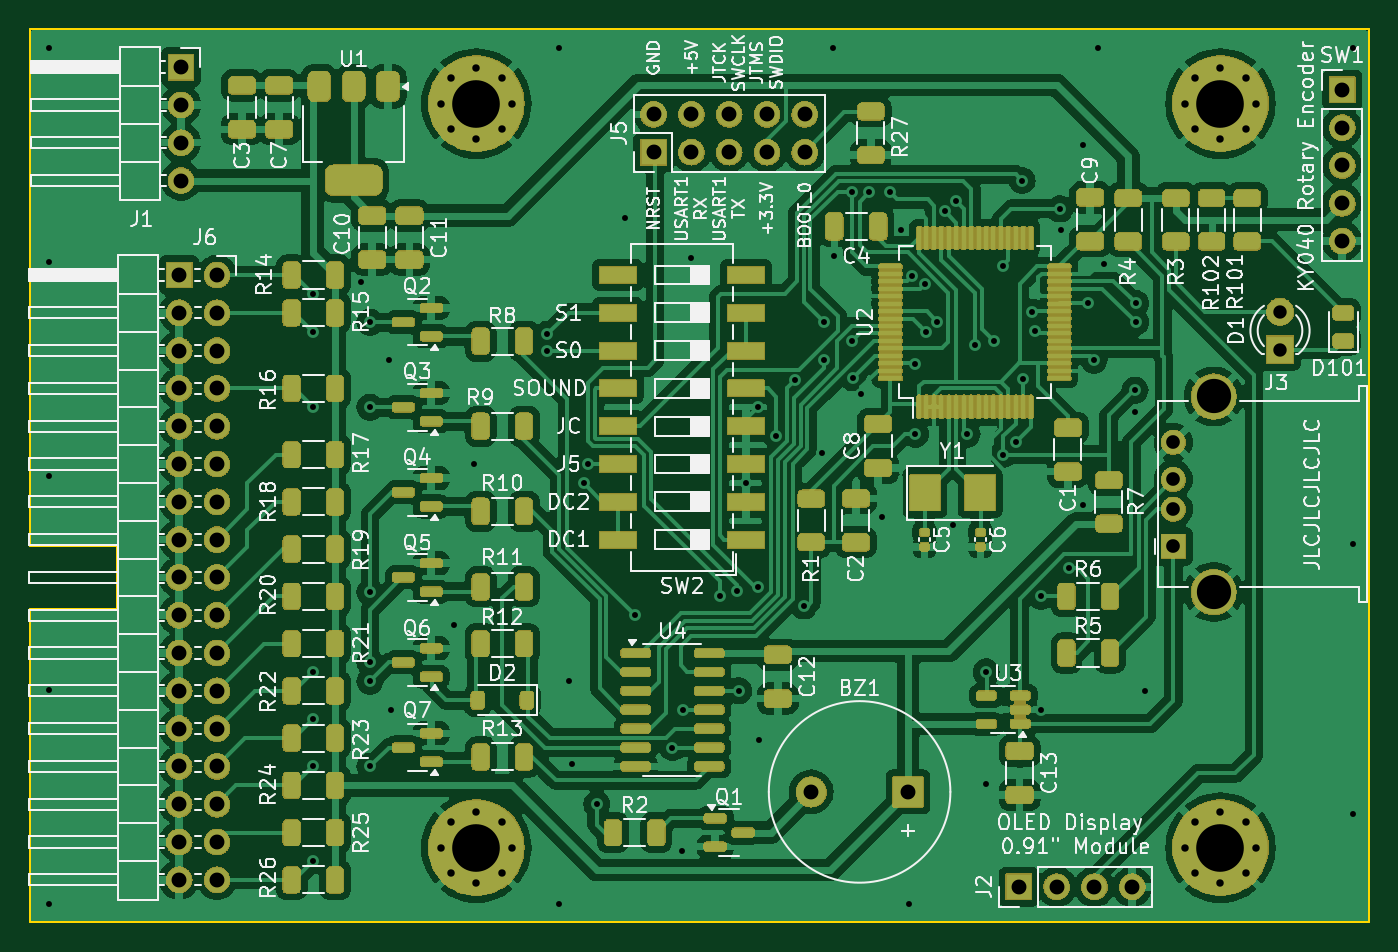
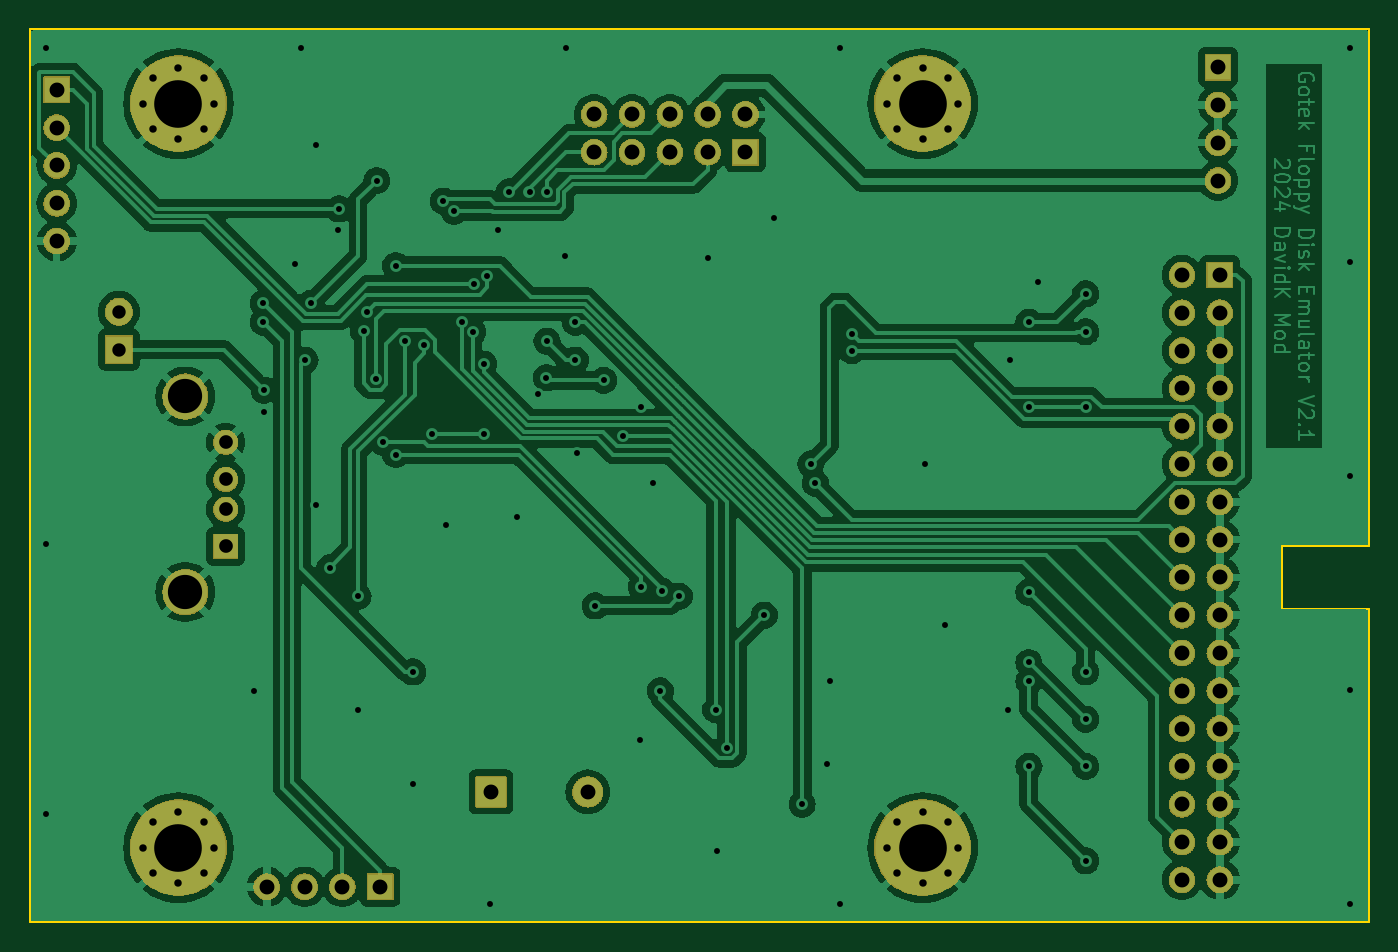
Circuit board: 11 layer files. Board 90.0 x 60.0 mm.
- bottom_copper: Gotek_Floppy_Disk_Emulator_V2-CuBottom.gbr (149367 bytes)
- top_copper: Gotek_Floppy_Disk_Emulator_V2-CuTop.gbr (259186 bytes)
- outline: Gotek_Floppy_Disk_Emulator_V2-EdgeCuts.gbr (894 bytes)
- bottom_mask: Gotek_Floppy_Disk_Emulator_V2-MaskBottom.gbr (190123 bytes)
- top_mask: Gotek_Floppy_Disk_Emulator_V2-MaskTop.gbr (424688 bytes)
- drill: Gotek_Floppy_Disk_Emulator_V2-NPTH.drl (265 bytes)
- drill: Gotek_Floppy_Disk_Emulator_V2-PTH.drl (3551 bytes)
- paste: Gotek_Floppy_Disk_Emulator_V2-PasteBottom.gbr (472 bytes)
- paste: Gotek_Floppy_Disk_Emulator_V2-PasteTop.gbr (9504 bytes)
- bottom_silk: Gotek_Floppy_Disk_Emulator_V2-SilkBottom.gbr (4627 bytes)
- top_silk: Gotek_Floppy_Disk_Emulator_V2-SilkTop.gbr (189831 bytes)

=== bottom_copper: Gotek_Floppy_Disk_Emulator_V2-CuBottom.gbr (149367 bytes, source omitted) ===
=== top_copper: Gotek_Floppy_Disk_Emulator_V2-CuTop.gbr (259186 bytes, source omitted) ===
=== outline: Gotek_Floppy_Disk_Emulator_V2-EdgeCuts.gbr ===
%TF.GenerationSoftware,KiCad,Pcbnew,8.0.1*%
%TF.CreationDate,2024-04-21T19:34:11+02:00*%
%TF.ProjectId,Gotek_Floppy_Disk_Emulator_V2,476f7465-6b5f-4466-9c6f-7070795f4469,rev?*%
%TF.SameCoordinates,Original*%
%TF.FileFunction,Profile,NP*%
%FSLAX46Y46*%
G04 Gerber Fmt 4.6, Leading zero omitted, Abs format (unit mm)*
G04 Created by KiCad (PCBNEW 8.0.1) date 2024-04-21 19:34:11*
%MOMM*%
%LPD*%
G01*
G04 APERTURE LIST*
%TA.AperFunction,Profile*%
%ADD10C,0.120000*%
%TD*%
G04 APERTURE END LIST*
D10*
X81915000Y-115880000D02*
X81915000Y-94800000D01*
X87800000Y-90600000D02*
X81915000Y-90600000D01*
X81915000Y-55880000D02*
X81915000Y-90600000D01*
X81915000Y-94800000D02*
X87800000Y-94800000D01*
X171915000Y-55880000D02*
X171915000Y-115880000D01*
X171915000Y-115880000D02*
X81915000Y-115880000D01*
X87800000Y-94800000D02*
X87800000Y-90600000D01*
X81915000Y-55880000D02*
X171915000Y-55880000D01*
M02*

=== bottom_mask: Gotek_Floppy_Disk_Emulator_V2-MaskBottom.gbr (190123 bytes, source omitted) ===
=== top_mask: Gotek_Floppy_Disk_Emulator_V2-MaskTop.gbr (424688 bytes, source omitted) ===
=== drill: Gotek_Floppy_Disk_Emulator_V2-NPTH.drl ===
M48
; DRILL file {KiCad 8.0.1} date 2024-04-21T19:34:11+0200
; FORMAT={-:-/ absolute / inch / decimal}
; #@! TF.CreationDate,2024-04-21T19:34:11+02:00
; #@! TF.GenerationSoftware,Kicad,Pcbnew,8.0.1
; #@! TF.FileFunction,NonPlated,1,2,NPTH
FMAT,2
INCH
%
G90
G05
M30

=== drill: Gotek_Floppy_Disk_Emulator_V2-PTH.drl ===
M48
; DRILL file {KiCad 8.0.1} date 2024-04-21T19:34:11+0200
; FORMAT={-:-/ absolute / inch / decimal}
; #@! TF.CreationDate,2024-04-21T19:34:11+02:00
; #@! TF.GenerationSoftware,Kicad,Pcbnew,8.0.1
; #@! TF.FileFunction,Plated,1,2,PTH
FMAT,2
INCH
; #@! TA.AperFunction,Plated,PTH,ViaDrill
T1C0.0157
; #@! TA.AperFunction,Plated,PTH,ComponentDrill
T2C0.0197
; #@! TA.AperFunction,Plated,PTH,ComponentDrill
T3C0.0354
; #@! TA.AperFunction,Plated,PTH,ComponentDrill
T4C0.0362
; #@! TA.AperFunction,Plated,PTH,ComponentDrill
T5C0.0394
; #@! TA.AperFunction,Plated,PTH,ComponentDrill
T6C0.0906
; #@! TA.AperFunction,Plated,PTH,ComponentDrill
T7C0.1260
%
G90
G05
T1
X3.275Y-2.25
X3.275Y-2.8157
X3.275Y-3.3815
X3.275Y-3.9472
X3.275Y-4.513
X3.975Y-2.9
X3.975Y-3.0
X3.975Y-3.2
X3.975Y-3.9
X3.975Y-4.025
X3.975Y-4.15
X3.975Y-4.4
X4.1012Y-2.8691
X4.125Y-2.975
X4.125Y-3.2
X4.125Y-3.689
X4.125Y-3.875
X4.125Y-3.925
X4.125Y-4.15
X4.175Y-3.075
X4.1799Y-4.001
X4.3472Y-3.7746
X4.4Y-3.35
X4.5933Y-3.0069
X4.5933Y-3.05
X4.625Y-2.25
X4.625Y-4.513
X4.65Y-3.925
X4.66Y-4.143
X4.69Y-3.4006
X4.7016Y-3.35
X4.725Y-4.25
X4.8Y-2.7
X4.825Y-3.75
X4.925Y-4.1
X4.95Y-4.375
X4.9535Y-4.0
X4.9732Y-2.8061
X5.05Y-3.7
X5.0953Y-3.686
X5.1Y-3.95
X5.119Y-3.4006
X5.15Y-3.2
X5.15Y-3.675
X5.1543Y-4.0797
X5.2Y-3.275
X5.25Y-3.1285
X5.2724Y-3.7254
X5.3216Y-3.3218
X5.325Y-2.975
X5.325Y-3.075
X5.35Y-2.25
X5.3512Y-2.8002
X5.4Y-3.025
X5.4004Y-2.6299
X5.4016Y-3.1216
X5.425Y-3.1644
X5.4462Y-2.6299
X5.4791Y-3.49
X5.5Y-2.6299
X5.5283Y-2.7313
X5.55Y-4.513
X5.5579Y-2.8535
X5.5673Y-3.0856
X5.5677Y-3.2715
X5.5921Y-2.875
X5.5965Y-3.0
X5.6261Y-2.9741
X5.6453Y-2.6813
X5.666Y-3.512
X5.6741Y-2.6545
X5.7043Y-3.2715
X5.725Y-3.0351
X5.7547Y-3.9
X5.7547Y-4.1978
X5.775Y-3.025
X5.8Y-2.825
X5.8Y-3.325
X5.8335Y-3.2923
X5.85Y-2.6
X5.8535Y-3.125
X5.8768Y-2.9482
X5.8853Y-2.9989
X5.9Y-3.7
X5.9Y-4.0
X5.95Y-2.675
X5.9516Y-2.7313
X5.975Y-3.625
X6.0106Y-2.5049
X6.0106Y-3.4596
X6.025Y-2.925
X6.0402Y-3.075
X6.05Y-2.25
X6.0677Y-2.8218
X6.1484Y-3.1545
X6.1484Y-3.2136
X6.15Y-2.925
X6.15Y-2.975
X6.175Y-3.95
X6.725Y-2.25
X6.725Y-3.5624
X6.725Y-4.275
T2
X4.3118Y-2.3966
X4.3118Y-4.3651
X4.3395Y-2.3298
X4.3395Y-2.4635
X4.3395Y-4.2983
X4.3395Y-4.432
X4.4063Y-2.3022
X4.4063Y-2.4911
X4.4063Y-4.2707
X4.4063Y-4.4596
X4.4731Y-2.3298
X4.4731Y-2.4635
X4.4731Y-4.2983
X4.4731Y-4.432
X4.5008Y-2.3966
X4.5008Y-4.3651
X6.2803Y-2.3966
X6.2803Y-4.3651
X6.308Y-2.3298
X6.308Y-2.4635
X6.308Y-4.2983
X6.308Y-4.432
X6.3748Y-2.3022
X6.3748Y-2.4911
X6.3748Y-4.2707
X6.3748Y-4.4596
X6.4416Y-2.3298
X6.4416Y-2.4635
X6.4416Y-4.2983
X6.4416Y-4.432
X6.4693Y-2.3966
X6.4693Y-4.3651
T3
X6.5323Y-2.9472
X6.5323Y-3.0472
T4
X6.25Y-3.2923
X6.25Y-3.3907
X6.25Y-3.4695
X6.25Y-3.5679
T5
X3.62Y-2.85
X3.62Y-2.95
X3.62Y-3.05
X3.62Y-3.15
X3.62Y-3.25
X3.62Y-3.35
X3.62Y-3.45
X3.62Y-3.55
X3.62Y-3.65
X3.62Y-3.75
X3.62Y-3.85
X3.62Y-3.95
X3.62Y-4.05
X3.62Y-4.15
X3.62Y-4.25
X3.62Y-4.35
X3.62Y-4.45
X3.625Y-2.3
X3.625Y-2.4
X3.625Y-2.5
X3.625Y-2.6
X3.72Y-2.85
X3.72Y-2.95
X3.72Y-3.05
X3.72Y-3.15
X3.72Y-3.25
X3.72Y-3.35
X3.72Y-3.45
X3.72Y-3.55
X3.72Y-3.65
X3.72Y-3.75
X3.72Y-3.85
X3.72Y-3.95
X3.72Y-4.05
X3.72Y-4.15
X3.72Y-4.25
X3.72Y-4.35
X3.72Y-4.45
X4.875Y-2.425
X4.875Y-2.525
X4.975Y-2.425
X4.975Y-2.525
X5.075Y-2.425
X5.075Y-2.525
X5.175Y-2.425
X5.175Y-2.525
X5.275Y-2.425
X5.275Y-2.525
X5.2921Y-4.2175
X5.548Y-4.2175
X5.8413Y-4.4685
X5.9413Y-4.4685
X6.0413Y-4.4685
X6.1413Y-4.4685
X6.697Y-2.36
X6.697Y-2.46
X6.697Y-2.56
X6.697Y-2.66
X6.697Y-2.76
T6
X6.3567Y-3.1714
X6.3567Y-3.6888
T7
X4.4063Y-2.3966
X4.4063Y-4.3651
X6.3748Y-2.3966
X6.3748Y-4.3651
M30

=== paste: Gotek_Floppy_Disk_Emulator_V2-PasteBottom.gbr ===
%TF.GenerationSoftware,KiCad,Pcbnew,8.0.1*%
%TF.CreationDate,2024-04-21T19:34:11+02:00*%
%TF.ProjectId,Gotek_Floppy_Disk_Emulator_V2,476f7465-6b5f-4466-9c6f-7070795f4469,rev?*%
%TF.SameCoordinates,Original*%
%TF.FileFunction,Paste,Bot*%
%TF.FilePolarity,Positive*%
%FSLAX46Y46*%
G04 Gerber Fmt 4.6, Leading zero omitted, Abs format (unit mm)*
G04 Created by KiCad (PCBNEW 8.0.1) date 2024-04-21 19:34:11*
%MOMM*%
%LPD*%
G01*
G04 APERTURE LIST*
G04 APERTURE END LIST*
M02*

=== paste: Gotek_Floppy_Disk_Emulator_V2-PasteTop.gbr (9504 bytes, source omitted) ===
=== bottom_silk: Gotek_Floppy_Disk_Emulator_V2-SilkBottom.gbr ===
%TF.GenerationSoftware,KiCad,Pcbnew,8.0.1*%
%TF.CreationDate,2024-04-21T19:34:11+02:00*%
%TF.ProjectId,Gotek_Floppy_Disk_Emulator_V2,476f7465-6b5f-4466-9c6f-7070795f4469,rev?*%
%TF.SameCoordinates,Original*%
%TF.FileFunction,Legend,Bot*%
%TF.FilePolarity,Positive*%
%FSLAX46Y46*%
G04 Gerber Fmt 4.6, Leading zero omitted, Abs format (unit mm)*
G04 Created by KiCad (PCBNEW 8.0.1) date 2024-04-21 19:34:11*
%MOMM*%
%LPD*%
G01*
G04 APERTURE LIST*
G04 Aperture macros list*
%AMRoundRect*
0 Rectangle with rounded corners*
0 $1 Rounding radius*
0 $2 $3 $4 $5 $6 $7 $8 $9 X,Y pos of 4 corners*
0 Add a 4 corners polygon primitive as box body*
4,1,4,$2,$3,$4,$5,$6,$7,$8,$9,$2,$3,0*
0 Add four circle primitives for the rounded corners*
1,1,$1+$1,$2,$3*
1,1,$1+$1,$4,$5*
1,1,$1+$1,$6,$7*
1,1,$1+$1,$8,$9*
0 Add four rect primitives between the rounded corners*
20,1,$1+$1,$2,$3,$4,$5,0*
20,1,$1+$1,$4,$5,$6,$7,0*
20,1,$1+$1,$6,$7,$8,$9,0*
20,1,$1+$1,$8,$9,$2,$3,0*%
G04 Aperture macros list end*
%ADD10RoundRect,0.051000X0.900000X-0.900000X0.900000X0.900000X-0.900000X0.900000X-0.900000X-0.900000X0*%
%ADD11C,1.902000*%
%ADD12RoundRect,0.051000X-0.850000X-0.850000X0.850000X-0.850000X0.850000X0.850000X-0.850000X0.850000X0*%
%ADD13C,1.802000*%
%ADD14O,1.802000X1.802000*%
%ADD15RoundRect,0.051000X0.850000X-0.850000X0.850000X0.850000X-0.850000X0.850000X-0.850000X-0.850000X0*%
%ADD16RoundRect,0.051000X1.000000X1.000000X-1.000000X1.000000X-1.000000X-1.000000X1.000000X-1.000000X0*%
%ADD17C,2.102000*%
%ADD18RoundRect,0.051000X0.800000X-0.800000X0.800000X0.800000X-0.800000X0.800000X-0.800000X-0.800000X0*%
%ADD19C,1.702000*%
%ADD20C,3.102000*%
%ADD21C,0.902000*%
%ADD22C,6.502000*%
G04 APERTURE END LIST*
%LPC*%
D10*
%TO.C,D1*%
X165919900Y-77399800D03*
D11*
X165919900Y-74859800D03*
%TD*%
D12*
%TO.C,J6*%
X91948000Y-72390000D03*
D13*
X94488000Y-72390000D03*
D14*
X91948000Y-74930000D03*
X94488000Y-74930000D03*
X91948000Y-77470000D03*
X94488000Y-77470000D03*
X91948000Y-80010000D03*
X94488000Y-80010000D03*
X91948000Y-82550000D03*
X94488000Y-82550000D03*
X91948000Y-85090000D03*
X94488000Y-85090000D03*
X91948000Y-87630000D03*
X94488000Y-87630000D03*
X91948000Y-90170000D03*
X94488000Y-90170000D03*
X91948000Y-92710000D03*
X94488000Y-92710000D03*
X91948000Y-95250000D03*
X94488000Y-95250000D03*
X91948000Y-97790000D03*
X94488000Y-97790000D03*
X91948000Y-100330000D03*
X94488000Y-100330000D03*
X91948000Y-102870000D03*
X94488000Y-102870000D03*
X91948000Y-105410000D03*
X94488000Y-105410000D03*
X91948000Y-107950000D03*
X94488000Y-107950000D03*
X91948000Y-110490000D03*
X94488000Y-110490000D03*
X91948000Y-113030000D03*
X94488000Y-113030000D03*
%TD*%
D12*
%TO.C,J1*%
X92075000Y-58420000D03*
D14*
X92075000Y-60960000D03*
X92075000Y-63500000D03*
X92075000Y-66040000D03*
%TD*%
D12*
%TO.C,SW1*%
X170103800Y-59944000D03*
D14*
X170103800Y-62484000D03*
X170103800Y-65024000D03*
X170103800Y-67564000D03*
X170103800Y-70104000D03*
%TD*%
%TO.C,J2*%
X155989900Y-113500000D03*
X153449900Y-113500000D03*
X150909900Y-113500000D03*
D15*
X148369900Y-113500000D03*
%TD*%
D16*
%TO.C,BZ1*%
X140919900Y-107124800D03*
D17*
X134419900Y-107124800D03*
%TD*%
D18*
%TO.C,J3*%
X158750000Y-90624800D03*
D19*
X158750000Y-88124800D03*
X158750000Y-86124800D03*
X158750000Y-83624800D03*
D20*
X161460000Y-93694800D03*
X161460000Y-80554800D03*
%TD*%
D15*
%TO.C,J5*%
X123825000Y-64135000D03*
D14*
X123825000Y-61595000D03*
X126365000Y-64135000D03*
X126365000Y-61595000D03*
X128905000Y-64135000D03*
X128905000Y-61595000D03*
X131445000Y-64135000D03*
X131445000Y-61595000D03*
X133985000Y-64135000D03*
X133985000Y-61595000D03*
%TD*%
D21*
%TO.C,H3*%
X109519900Y-60874800D03*
X110222844Y-59177744D03*
X110222844Y-62571856D03*
X111919900Y-58474800D03*
D22*
X111919900Y-60874800D03*
D21*
X111919900Y-63274800D03*
X113616956Y-59177744D03*
X113616956Y-62571856D03*
X114319900Y-60874800D03*
%TD*%
%TO.C,H1*%
X159519900Y-60874800D03*
X160222844Y-59177744D03*
X160222844Y-62571856D03*
X161919900Y-58474800D03*
D22*
X161919900Y-60874800D03*
D21*
X161919900Y-63274800D03*
X163616956Y-59177744D03*
X163616956Y-62571856D03*
X164319900Y-60874800D03*
%TD*%
%TO.C,H2*%
X159519900Y-110874800D03*
X160222844Y-109177744D03*
X160222844Y-112571856D03*
X161919900Y-108474800D03*
D22*
X161919900Y-110874800D03*
D21*
X161919900Y-113274800D03*
X163616956Y-109177744D03*
X163616956Y-112571856D03*
X164319900Y-110874800D03*
%TD*%
%TO.C,H4*%
X109519900Y-110874800D03*
X110222844Y-109177744D03*
X110222844Y-112571856D03*
X111919900Y-108474800D03*
D22*
X111919900Y-110874800D03*
D21*
X111919900Y-113274800D03*
X113616956Y-109177744D03*
X113616956Y-112571856D03*
X114319900Y-110874800D03*
%TD*%
%LPD*%
M02*

=== top_silk: Gotek_Floppy_Disk_Emulator_V2-SilkTop.gbr (189831 bytes, source omitted) ===
